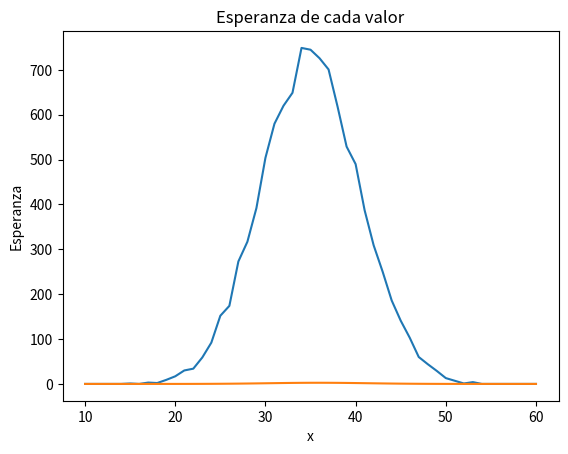

This figure's Python source:
import matplotlib.pyplot as plt
import random as r

def sumaDados(): 
    suma = 0
    for i in range(0,10): #aqui se suman los 10 dados
        suma+= r.randint(1,6) #salen numeros random del 1 al 6
    return suma

datos = []

for i in range(0, 10000): 
    datos.append(sumaDados())  #se guardan los 10000 resultados

#se crean dos diccionarios con las llaves de 10 a 60 y con valor 0
# uno de ellos para realizar el calculo de la frecuencia y el otro para el calculo de la esperanza
data = {}    
newData = {}
for i in range(10,61):
    data[i] = 0
    newData[i] = 0


#esta funcion va sumando cuantas veces se repite x resultado 
#(frecuencia absoluta) y lo guarda como valor en el diccionario anterior

def frec_abs(datos):  
    for i in datos:
        if (i in data):   
            data[i] += 1 
        else: 
            data[i] = 1 
    return data  

d = frec_abs(datos) #se guarda el nuevo diccionario 

x = list(d.keys())  #x guarda las llaves (los posibles resultados)
y =  list(d.values()) #y guarda los valores (las frecuencias absolutas)

plt.plot(x,y)
plt.xlabel('x')
plt.ylabel('frec. absoluta')
plt.title('Suma dados')
plt.show()

#ahora calculamos la esperanza de cada valor 

esperanza = [] #un arreglo vacio, donde se almacenaran las probabilidades de cada valor


for a in range(1, 7):  #se hacen 10 for que le dan valores a los dados para calcular las combinaciones posibles de suma
    d1 = a 
    for b in range(1, 7):
        d2 = b 
        for c in range(1, 7):
            d3 = c 
            for d in range(1, 7):
                d4 = d 
                for e in range(1, 7):
                    d5= e 
                    for f in range(1, 7):
                        d6 = f 
                        for g in range(1, 7):
                            d7 = g
                            for h in range(1, 7):
                                d8 = h 
                                for i in range(1, 7):
                                    d9 = i 
                                    for j in range(1, 7):
                                        d10 = j;
                                        suma = d1 + d2 + d3 + d4 + d5 + d6 + d7 + d8 + d9 + d10 
                                        newData[suma] += 1   #se va agregando la combinacion al posible resultado 
                                        
y1 = list(newData.values()) #se guardan las combinaciones posibles

for i in range(0, len(x)):  
    esperanza.append((y1[i]/60466176)*x[i]) #se calcula la esperanza de cada valor, y se divide por el total de combinaciones posibles y se multiplica por el x 

plt.plot(x,esperanza)
plt.xlabel('x')
plt.ylabel('Esperanza') 
plt.title('Esperanza de cada valor')
plt.show()



